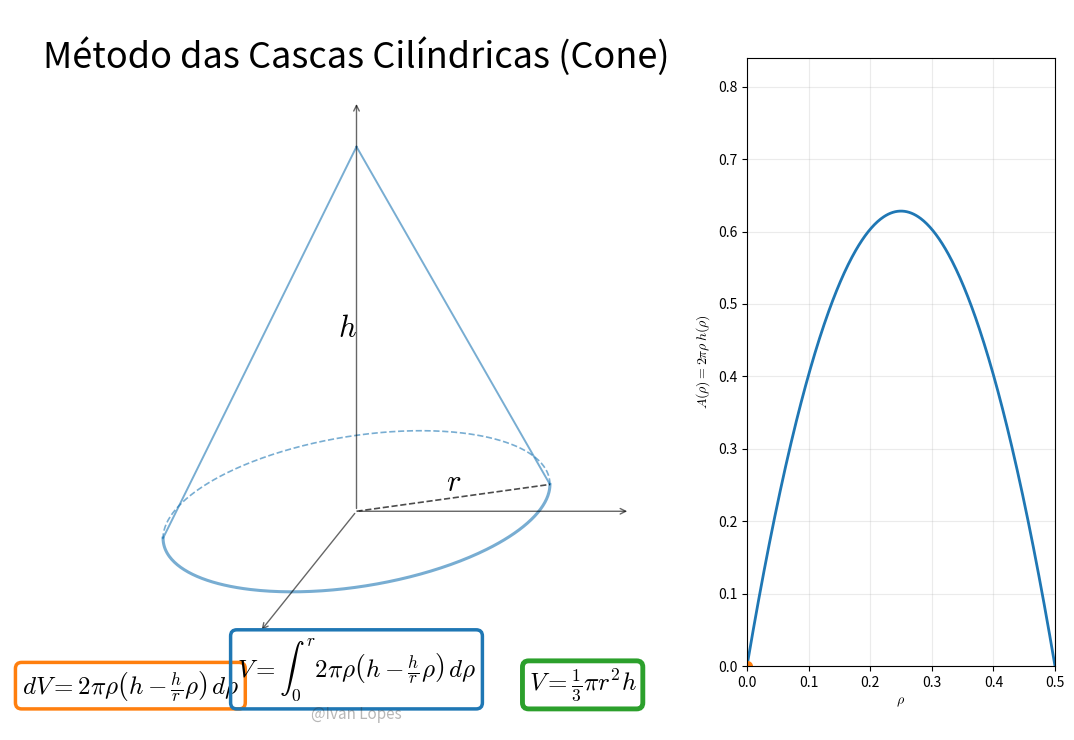

Write Python code to recreate this figure. (Note: this script raises an exception after producing the figure.)
"""
Animação do Volume do Cone via Método das Cascas Cilíndricas
===========================================================

Melhoria didática:
- Mostra NÃO só a casca atual, mas também as últimas N cascas simultaneamente,
  com transparência decrescente (efeito de “soma de cilindros ocos”).
- Mostra volume acumulado até ρ.
- Mostra o integrando A(ρ)=2πρh(ρ) e marca o ponto atual.

Autor: Ivan Carlos Lopes (revisão/otimização)
"""

from matplotlib import pyplot as plt, animation, cm, patches, path as mpath
import numpy as np

plt.rcParams.update({"font.family": "sans-serif", "mathtext.fontset": "cm"})


# ----------------------------
# Projeção 3D → 2D (cavaleira)
# ----------------------------
def c32(xyz):
    xyz = np.asarray(xyz)
    return np.array(
        [
            xyz[1] - xyz[0] * np.sin(np.pi / 4) / 2,
            xyz[2] - xyz[0] * np.cos(np.pi / 4) / 2,
        ]
    )


# ----------------------------
# Parâmetros
# ----------------------------
Nf = 100
cl = list(cm.tab10.colors)

# cone
r = 0.50
h = 0.80

# posição do cone na tela
xy0 = np.array([0.0, 0.08])

# eixos "3D"
xm, ym, zm = 0.75, 0.75, 0.90

# ângulos da elipse (base)
t1 = np.pi - np.atan(2 * np.sqrt(2))
t2 = t1 + np.pi
theta = np.linspace(t1, t2, 220)

rho_vals = np.linspace(0.0, r, Nf)

# número de cascas “visíveis” (rastro)
NSHELLS = 20

# espessura visual da casca (radial)
drho = r / (Nf - 1)

# transparência base da casca mais recente
alpha_shell_max = 0.80
alpha_shell_min = 0.05


# função altura no raio ρ
def h_of_rho(rho):
    return h * (1.0 - rho / r)


# integrando "área lateral efetiva"
def A_of_rho(rho):
    return 2.0 * np.pi * rho * h_of_rho(rho)


# volume acumulado analítico até ρ
def V_of_rho(rho):
    return 2.0 * np.pi * (h * (rho**2) / 2.0 - (h / r) * (rho**3) / 3.0)


V_total = (1.0 / 3.0) * np.pi * r**2 * h


# ----------------------------
# Figura (2 painéis)
# ----------------------------
fig = plt.figure(figsize=(11, 8))

# Painel esquerdo: cone 3D (projetado)
axL = fig.add_axes([0.03, 0.06, 0.63, 0.90])
axL.set_xlim(-0.95, 0.95)
axL.set_ylim(-0.40, 1.18)
axL.axis("off")

# Painel direito: gráfico do integrando
axR = fig.add_axes([0.70, 0.14, 0.28, 0.76])
axR.set_xlim(0.0, r)
axR.set_ylim(0.0, A_of_rho(r * 0.55) * 1.35)
axR.set_xlabel(r"$\rho$")
axR.set_ylabel(r"$A(\rho)=2\pi\rho\,h(\rho)$")
axR.grid(True, alpha=0.25)

axL.text(
    0.0,
    1.12,
    "Método das Cascas Cilíndricas (Cone)",
    size=26,
    ha="center",
    va="top",
)

# ----------------------------
# Desenho estático do cone
# ----------------------------
# Eixos
axes_vectors = [c32([xm, 0, 0]), c32([0, ym, 0]), c32([0, 0, zm])]
for v in axes_vectors:
    axL.annotate(
        "",
        xy=xy0 + v,
        xytext=xy0,
        arrowprops=dict(arrowstyle="->", lw=1, color="k", alpha=0.6),
    )

# Base (contorno: parte "traseira" tracejada, parte "frontal" cheia)
axL.plot(
    xy0[0] + r * c32([np.cos(theta), np.sin(theta), 0 * theta])[0],
    xy0[1] + r * c32([np.cos(theta), np.sin(theta), 0 * theta])[1],
    "--",
    c=cl[0],
    lw=1.2,
    alpha=0.6,
)

axL.plot(
    xy0[0] + r * c32([-np.cos(theta), -np.sin(theta), 0 * theta])[0],
    xy0[1] + r * c32([-np.cos(theta), -np.sin(theta), 0 * theta])[1],
    "-",
    c=cl[0],
    lw=2.2,
    alpha=0.6,
)

# Arestas laterais
for i in range(2):
    edge_angle = t1 + np.pi * i
    base_point = xy0 + c32([r * np.cos(edge_angle), r * np.sin(edge_angle), 0])
    apex_point = xy0 + np.array([0.0, h])
    axL.plot(
        [base_point[0], apex_point[0]],
        [base_point[1], apex_point[1]],
        c=cl[0],
        lw=1.4,
        alpha=0.6,
    )

# raio r (linha na base) + rótulos
axL.plot(
    [xy0[0], xy0[0] + r * c32([np.cos(t1), np.sin(t1), 0])[0]],
    [xy0[1], xy0[1] + r * c32([np.cos(t1), np.sin(t1), 0])[1]],
    "--",
    c="k",
    lw=1.2,
    alpha=0.7,
)

axL.text(
    xy0[0] + r * c32([np.cos(t1), np.sin(t1), 0])[0] / 2,
    xy0[1] + r * c32([np.cos(t1), np.sin(t1), 0])[1] / 2,
    r"$r$",
    size=22,
    c="k",
    ha="center",
    va="bottom",
)

axL.text(
    xy0[0],
    xy0[1] + h / 2,
    r"$h$",
    size=22,
    c="k",
    ha="right",
    va="center",
)

# Fórmulas (linha única)
y_formula = -0.34
dx = 0.62
axL.text(
    -dx,
    y_formula,
    r"$dV = 2\pi\rho\left(h-\frac{h}{r}\rho\right)\,d\rho$",
    size=18,
    ha="center",
    va="bottom",
    bbox=dict(boxstyle="round", pad=0.25,
              facecolor="none", edgecolor=cl[1], lw=2.5),
)

axL.text(
    0.0,
    y_formula,
    r"$V=\int_0^r 2\pi\rho\left(h-\frac{h}{r}\rho\right)\,d\rho$",
    size=18,
    ha="center",
    va="bottom",
    bbox=dict(boxstyle="round", pad=0.25,
              facecolor="none", edgecolor=cl[0], lw=2.5),
)

axL.text(
    +dx,
    y_formula,
    r"$V=\frac{1}{3}\pi r^2 h$",
    size=18,
    ha="center",
    va="bottom",
    bbox=dict(boxstyle="round", pad=0.25,
              facecolor="none", edgecolor=cl[2], lw=3.5),
)

# Assinatura
axL.text(0.0, -0.385, r"@Ivan Lopes", size=11,
         c=".2", alpha=0.35, ha="center", va="bottom")


# ----------------------------
# Artistas dinâmicos (criados UMA vez)
# ----------------------------
Path = mpath.Path

# Volume acumulado (cone interno até ρ): cor cl[0]
acc_patch = patches.PathPatch(
    Path([(0, 0)], [Path.MOVETO]),
    fc=cl[0],
    ec="none",
    alpha=0.55,
    zorder=1,
)
axL.add_patch(acc_patch)

# Conjunto de cascas (rastro): NSHELLS patches
shell_patches = []
for _ in range(NSHELLS):
    p = patches.PathPatch(
        Path([(0, 0)], [Path.MOVETO]),
        fc=cl[1],
        ec="none",
        alpha=0.0,
        zorder=3,
    )
    axL.add_patch(p)
    shell_patches.append(p)

# Círculo superior da casca MAIS RECENTE (reforça o “tubo” atual)
(shell_top_line,) = axL.plot([], [], "--", c=cl[1], lw=1.2, alpha=0.95, zorder=4)

# Indicadores numéricos
info_text = axL.text(
    0.62,
    0.92,
    "",
    transform=axL.transAxes,
    ha="left",
    va="top",
    fontsize=14,
    bbox=dict(boxstyle="round", pad=0.35, facecolor="white",
              alpha=0.75, edgecolor="0.8"),
)

# Gráfico do integrando A(ρ)
rho_plot = np.linspace(0, r, 400)
A_plot = A_of_rho(rho_plot)
(axA,) = axR.plot(rho_plot, A_plot, lw=2.0)

# marcador no ponto atual
(marker,) = axR.plot([0], [A_of_rho(0.0)], marker="o", markersize=7)

# Texto no gráfico
gtext = axR.text(0.02, 0.98, "", transform=axR.transAxes,
                 ha="left", va="top", fontsize=12)

# manter referência ao preenchimento (para remover/atualizar)
fill_ref = None

# LaTeX puro (sem números) pode ser raw
latex_Vtotal = r"$V_{\rm total}=\frac{1}{3}\pi r^2 h$"


# ----------------------------
# Helpers para construir Paths
# ----------------------------
def make_shell_path(rho, drho):
    """
    Casca de espessura drho entre rho-drho e rho.
    Retorna (Path, z_top_externo).
    """
    rho_in = max(rho - drho, 0.0)
    rho_out = rho

    z_out = h_of_rho(rho_out)
    z_in = h_of_rho(rho_in)

    verts = []

    # contorno externo (base → topo)
    for t in theta + np.pi:
        verts.append(
            xy0 + c32([rho_out * np.cos(t), rho_out * np.sin(t), 0.0]))
    for t in reversed(theta + np.pi):
        verts.append(
            xy0 + c32([rho_out * np.cos(t), rho_out * np.sin(t), z_out]))

    # contorno interno (topo → base)
    for t in theta + np.pi:
        verts.append(xy0 + c32([rho_in * np.cos(t), rho_in * np.sin(t), z_in]))
    for t in reversed(theta + np.pi):
        verts.append(xy0 + c32([rho_in * np.cos(t), rho_in * np.sin(t), 0.0]))

    verts.append(verts[0])

    codes = [Path.MOVETO] + [Path.LINETO] * (len(verts) - 2) + [Path.CLOSEPOLY]
    return Path(verts, codes), z_out


def make_acc_path(rho):
    """
    Cone interno até rho: borda na altura z_top e vértice em z=h.
    """
    z_top = h_of_rho(rho)
    verts = []

    for t in theta + np.pi:
        verts.append(xy0 + c32([rho * np.cos(t), rho * np.sin(t), z_top]))

    verts.append(xy0 + c32([0.0, 0.0, h]))
    verts.append(verts[0])

    codes = [Path.MOVETO] + [Path.LINETO] * (len(verts) - 2) + [Path.CLOSEPOLY]
    return Path(verts, codes), z_top


def alpha_for_k(k, n):
    """
    k = 0 é a casca mais recente.
    k = n-1 é a mais antiga (mais transparente).
    """
    if n <= 1:
        return alpha_shell_max
    t = k / (n - 1)
    return (1 - t) * alpha_shell_max + t * alpha_shell_min


# ----------------------------
# Animação
# ----------------------------
def init():
    acc_patch.set_path(Path([(0, 0)], [Path.MOVETO]))
    shell_top_line.set_data([], [])

    for p in shell_patches:
        p.set_path(Path([(0, 0)], [Path.MOVETO]))
        p.set_alpha(0.0)

    marker.set_data([0.0], [A_of_rho(0.0)])
    gtext.set_text("")
    info_text.set_text("")
    return (acc_patch, shell_top_line, marker, gtext, info_text, *shell_patches)


def animate(i):
    global fill_ref

    rho_now = float(rho_vals[i])

    # 1) Atualiza volume acumulado (cone interno)
    acc_path, _ = make_acc_path(rho_now)
    acc_patch.set_path(acc_path)

    # 2) Atualiza o “rastro” de cascas: últimas NSHELLS
    # k=0: casca mais recente (índice i), k=1: i-1, etc.
    z_out_recent = None
    rho_recent = None

    for k in range(NSHELLS):
        idx = i - k
        p = shell_patches[k]

        if idx < 0:
            # ainda não existe casca para esse idx
            p.set_alpha(0.0)
            continue

        rho_k = float(rho_vals[idx])
        shell_path, z_out = make_shell_path(rho_k, drho)
        p.set_path(shell_path)
        p.set_alpha(alpha_for_k(k, NSHELLS))

        if k == 0:
            z_out_recent = z_out
            rho_recent = rho_k

    # 3) Linha do topo apenas para a casca mais recente
    if rho_recent is not None and z_out_recent is not None:
        xt = xy0[0] + c32([rho_recent * np.cos(theta), rho_recent *
                          np.sin(theta), 0 * theta + z_out_recent])[0]
        yt = xy0[1] + c32([rho_recent * np.cos(theta), rho_recent *
                          np.sin(theta), 0 * theta + z_out_recent])[1]
        shell_top_line.set_data(xt, yt)
    else:
        shell_top_line.set_data([], [])

    # 4) Indicadores numéricos
    V_now = V_of_rho(rho_now)
    A_now = A_of_rho(rho_now)

    info_text.set_text(
        f"$\\rho={rho_now:.3f}$\n"
        f"$h(\\rho)=h\\left(1-\\rho/r\\right)={h_of_rho(rho_now):.3f}$\n"
        f"$A(\\rho)=2\\pi\\rho\\,h(\\rho)={A_now:.3f}$\n"
        f"$V(\\rho)=\\int_0^\\rho A(s)\\,ds={V_now:.4f}$\n"
        + latex_Vtotal + f" = {V_total:.4f}"
    )

    # 5) Gráfico do integrando
    marker.set_data([rho_now], [A_now])
    gtext.set_text(f"A(ρ) no ponto: {A_now:.4f}")

    # Atualiza preenchimento (removendo o anterior com segurança)
    if fill_ref is not None:
        try:
            fill_ref.remove()
        except Exception:
            pass

    fill_ref = axR.fill_between(
        rho_plot, 0, A_plot, where=(rho_plot <= rho_now), alpha=0.20)

    return (acc_patch, shell_top_line, marker, gtext, info_text, *shell_patches)


anim = animation.FuncAnimation(
    fig,
    animate,
    init_func=init,
    frames=Nf,
    interval=20,
    blit=False,
)

# ----------------------------
# Salvar
# ----------------------------
print("Salvando animação...")
anim.save(
    "volume_cone_shells_trail.mp4",
    writer=animation.FFMpegWriter(fps=60),
    dpi=200,
)
print("✓ Animação salva: volume_cone_shells_trail.mp4")
